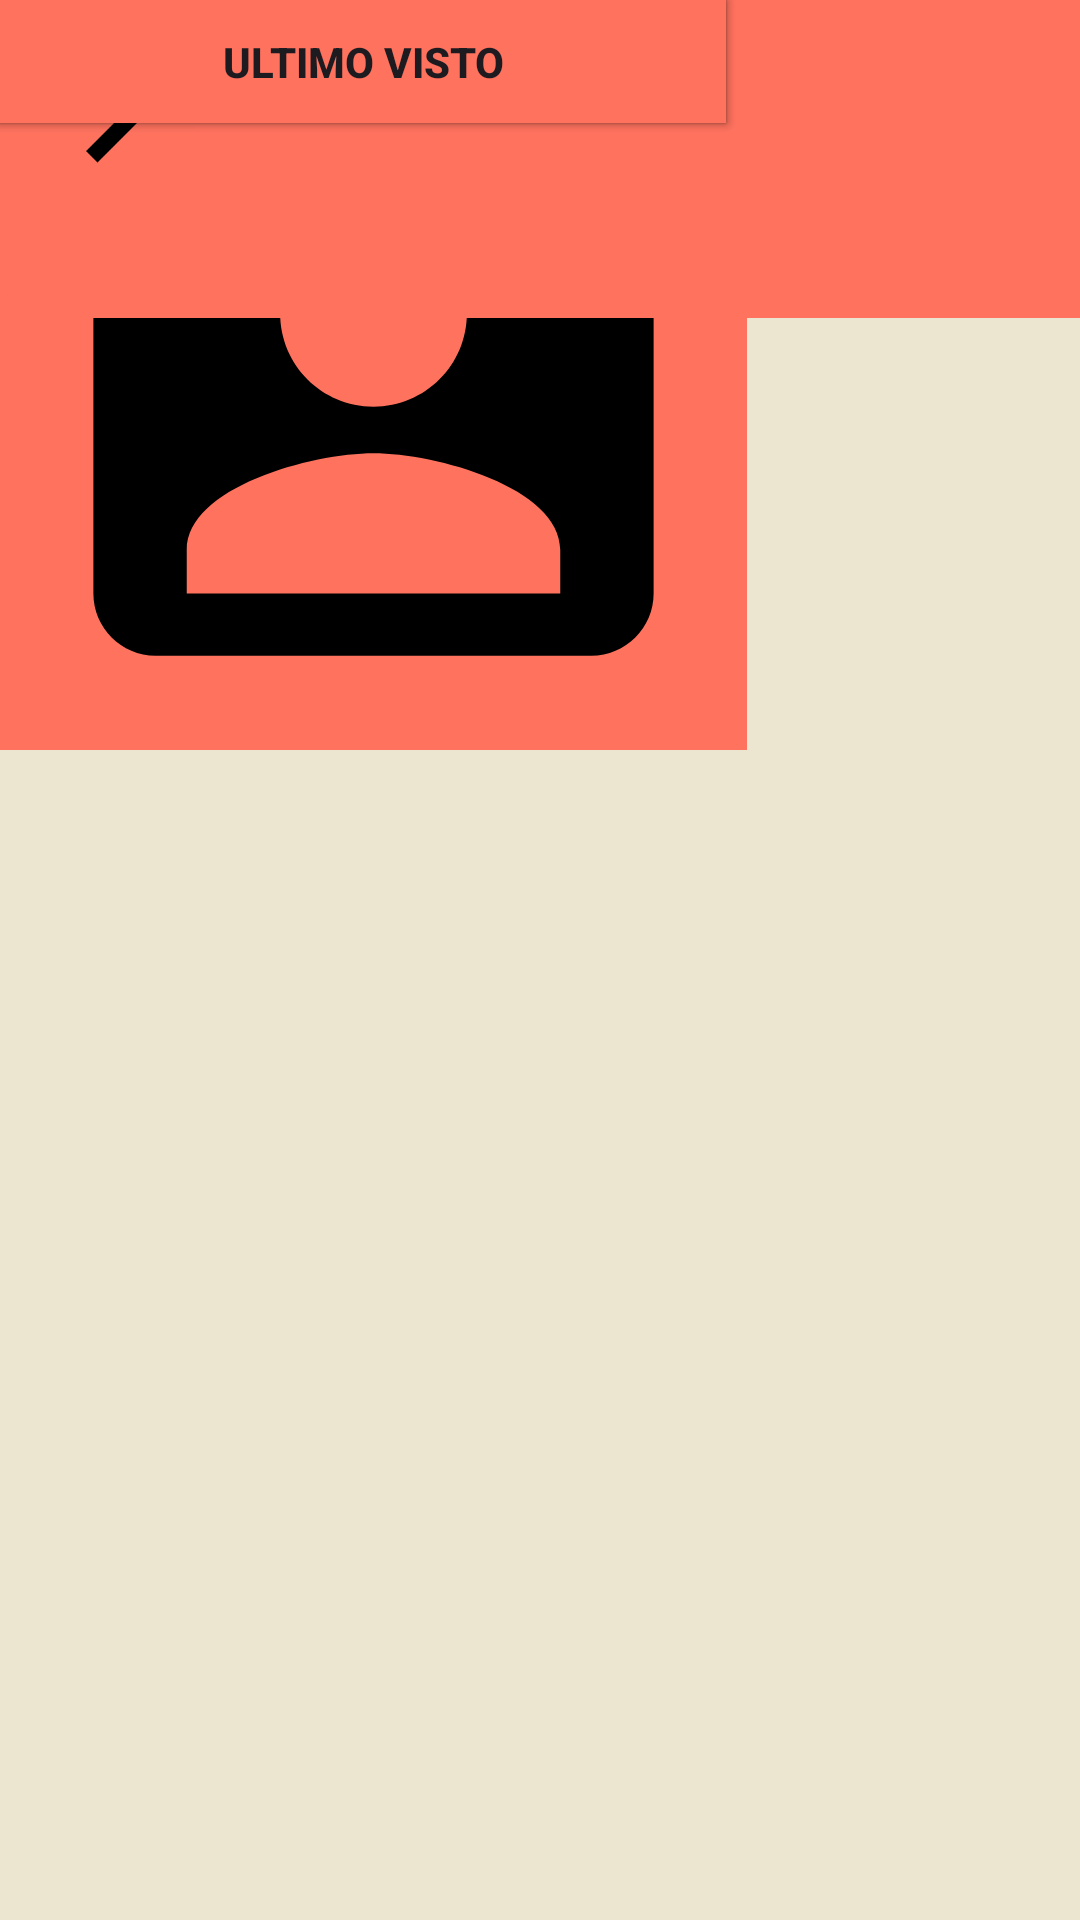

Layout XML and referenced resources for this Android screen:
<!-- AndroidManifest.xml: application theme Theme.ProyectoAtenea -->
<!-- res/layout/activity_usuario.xml -->
<?xml version="1.0" encoding="utf-8"?>
<androidx.constraintlayout.widget.ConstraintLayout xmlns:android="http://schemas.android.com/apk/res/android"
    xmlns:app="http://schemas.android.com/apk/res-auto"
    xmlns:tools="http://schemas.android.com/tools"
    android:id="@+id/main"
    android:layout_width="match_parent"
    android:layout_height="match_parent"
    android:background="#ECE5D0"
    android:orientation="vertical"
    tools:context=".MainActivity">

    <androidx.constraintlayout.widget.ConstraintLayout
        android:layout_width="match_parent"
        android:layout_height="80dp"
        android:layout_marginBottom="42dp"
        android:background="@drawable/rounded_background"
        app:layout_constraintBottom_toTopOf="@+id/imageView4"
        app:layout_constraintEnd_toEndOf="parent"
        app:layout_constraintStart_toStartOf="parent"
        app:layout_constraintTop_toTopOf="parent">

        <TextView
            android:id="@+id/textView"
            android:layout_width="wrap_content"
            android:layout_height="wrap_content"
            android:layout_gravity="center_horizontal"
            android:layout_marginEnd="64dp"
            android:fontFamily="@font/merriweather_sans"
            android:text="Usuario"
            android:textColor="@color/white"
            android:textSize="30dp"
            android:textStyle="bold"
            app:layout_constraintBottom_toBottomOf="parent"
            app:layout_constraintEnd_toStartOf="@+id/imageButton4"
            app:layout_constraintHorizontal_bias="1.0"
            app:layout_constraintStart_toEndOf="@+id/btnAtrasUser"
            app:layout_constraintTop_toTopOf="parent"
            app:layout_constraintVertical_bias="0.483" />

        <ImageButton
            android:id="@+id/btnAtrasUser"
            android:layout_width="75dp"
            android:layout_height="75dp"
            android:backgroundTint="#FE725E"
            app:layout_constraintBottom_toBottomOf="parent"
            app:layout_constraintTop_toTopOf="parent"
            app:srcCompat="@drawable/baseline_arrow_back_24"
            tools:layout_editor_absoluteX="27dp"
            tools:ignore="MissingConstraints" />

        <ImageButton
            android:id="@+id/imageButton4"
            android:layout_width="wrap_content"
            android:layout_height="wrap_content"
            android:backgroundTint="#FE725E"
            app:layout_constraintBottom_toBottomOf="parent"
            app:layout_constraintTop_toTopOf="parent"
            app:srcCompat="@drawable/baseline_settings_24"
            tools:layout_editor_absoluteX="324dp"
            tools:ignore="MissingConstraints" />

    </androidx.constraintlayout.widget.ConstraintLayout>

    <ImageView
        android:id="@+id/imageView4"
        android:layout_width="249dp"
        android:layout_height="250dp"
        android:background="#FE725E"
        android:clickable="true"
        app:circularflow_angles="45"
        app:circularflow_defaultRadius="100dp"
        app:circularflow_radiusInDP="true"
        app:srcCompat="@drawable/baseline_assignment_ind_24"
        tools:layout_editor_absoluteX="81dp"
        tools:layout_editor_absoluteY="122dp"
        tools:ignore="MissingConstraints" />


    <Button
        android:id="@+id/button"
        android:layout_width="242dp"
        android:layout_height="41dp"
        android:background="#FE725E"
        android:text="Pedidos"
        android:textColorHint="#2B1E1E"
        android:textColorLink="#333030"
        android:textStyle="bold|italic"
        app:cornerRadius="15dp"
        tools:layout_editor_absoluteX="81dp"
        tools:layout_editor_absoluteY="449dp"
        tools:ignore="MissingConstraints" />

    <Button
        android:id="@+id/button1"
        android:layout_width="242dp"
        android:layout_height="41dp"
        android:background="#FE725E"
        android:text="Favoritos"
        android:textStyle="bold"
        app:cornerRadius="15dp"
        tools:layout_editor_absoluteX="88dp"
        tools:layout_editor_absoluteY="559dp"
        tools:ignore="MissingConstraints" />

    <Button
        android:id="@+id/button2"
        android:layout_width="242dp"
        android:layout_height="41dp"
        android:background="#FE725E"
        android:text="Ultimo Visto"
        android:textStyle="bold"
        app:cornerRadius="15dp"
        tools:layout_editor_absoluteX="88dp"
        tools:layout_editor_absoluteY="507dp"
        tools:ignore="MissingConstraints" />

    <ImageView
        android:id="@+id/imageView5"
        android:layout_width="418dp"
        android:layout_height="106dp"
        app:srcCompat="@drawable/rounded_background"
        tools:layout_editor_absoluteX="-4dp"
        tools:layout_editor_absoluteY="626dp"
        tools:ignore="MissingConstraints" />

    <ImageButton
        android:id="@+id/btnNextUser"
        android:layout_width="wrap_content"
        android:layout_height="wrap_content"
        android:background="#FE725E"
        android:backgroundTint="#FE725E"
        app:srcCompat="@drawable/baseline_arrow_forward_24"
        tools:layout_editor_absoluteX="326dp"
        tools:layout_editor_absoluteY="646dp"
        tools:ignore="MissingConstraints" />


</androidx.constraintlayout.widget.ConstraintLayout>
<!-- resources referenced by this layout -->
<resources>
  <color name="white">#FFFFFFFF</color>
  <!-- drawable baseline_arrow_back_24 (drawable) -->
  <vector xmlns:android="http://schemas.android.com/apk/res/android" android:autoMirrored="true" android:height="75dp" android:tint="#000000" android:viewportHeight="24" android:viewportWidth="24" android:width="75dp">
        
      <path android:fillColor="@android:color/white" android:pathData="M20,11H7.83l5.59,-5.59L12,4l-8,8 8,8 1.41,-1.41L7.83,13H20v-2z"/>
      
  </vector>
  <!-- drawable baseline_arrow_forward_24 (drawable) -->
  <vector xmlns:android="http://schemas.android.com/apk/res/android" android:autoMirrored="true" android:height="65dp" android:tint="#000000" android:viewportHeight="24" android:viewportWidth="24" android:width="65dp">
        
      <path android:fillColor="@android:color/white" android:pathData="M12,4l-1.41,1.41L16.17,11H4v2h12.17l-5.58,5.59L12,20l8,-8z"/>
      
  </vector>
  <!-- drawable rounded_background (drawable) -->
  <?xml version="1.0" encoding="utf-8"?>
  <shape xmlns:android="http://schemas.android.com/apk/res/android">
      <solid android:color="#FF725E"/> 
      <corners
          android:bottomLeftRadius="16dp"
          android:bottomRightRadius="16dp"/>
  </shape>
  <style name="Theme.ProyectoAtenea" parent="Base.Theme.ProyectoAtenea" />
  <color name="md_theme_primary">#AB3526</color>
  <color name="md_theme_onPrimary">#FFFFFF</color>
  <color name="md_theme_primaryContainer">#FF8674</color>
  <color name="md_theme_onPrimaryContainer">#460000</color>
  <color name="md_theme_secondary">#00639A</color>
  <color name="md_theme_onSecondary">#FFFFFF</color>
  <color name="md_theme_secondaryContainer">#2AA9FE</color>
  <color name="md_theme_onSecondaryContainer">#00182A</color>
  <color name="md_theme_tertiary">#6F3690</color>
  <color name="md_theme_onTertiary">#FFFFFF</color>
  <color name="md_theme_tertiaryContainer">#975BB8</color>
  <color name="md_theme_onTertiaryContainer">#FFFFFF</color>
  <color name="md_theme_error">#A83353</color>
  <color name="md_theme_onError">#FFFFFF</color>
  <color name="md_theme_errorContainer">#FF819C</color>
  <color name="md_theme_onErrorContainer">#440017</color>
  <color name="md_theme_background">#FFF8F6</color>
  <color name="md_theme_onBackground">#251917</color>
  <color name="md_theme_surface">#FFF9ED</color>
  <color name="md_theme_onSurface">#1D1C15</color>
  <color name="md_theme_surfaceVariant">#E9E2CE</color>
  <color name="md_theme_onSurfaceVariant">#4A4738</color>
  <color name="md_theme_outline">#7C7766</color>
  <color name="md_theme_outlineVariant">#CDC6B2</color>
  <color name="md_theme_inverseSurface">#323029</color>
  <color name="md_theme_inverseOnSurface">#F6F0E5</color>
  <color name="md_theme_inversePrimary">#FFB4A8</color>
  <color name="md_theme_primaryFixed">#FFDAD4</color>
  <color name="md_theme_onPrimaryFixed">#410000</color>
  <color name="md_theme_primaryFixedDim">#FFB4A8</color>
  <color name="md_theme_onPrimaryFixedVariant">#891C12</color>
  <color name="md_theme_secondaryFixed">#CEE5FF</color>
  <color name="md_theme_onSecondaryFixed">#001D32</color>
  <color name="md_theme_secondaryFixedDim">#96CCFF</color>
  <color name="md_theme_onSecondaryFixedVariant">#004A76</color>
  <color name="md_theme_tertiaryFixed">#F5D9FF</color>
  <color name="md_theme_onTertiaryFixed">#30004A</color>
  <color name="md_theme_tertiaryFixedDim">#E7B4FF</color>
  <color name="md_theme_onTertiaryFixedVariant">#652B86</color>
  <color name="md_theme_surfaceDim">#DFD9CE</color>
  <color name="md_theme_surfaceBright">#FFF9ED</color>
  <color name="md_theme_surfaceContainerLowest">#FFFFFF</color>
  <color name="md_theme_surfaceContainerLow">#F9F3E8</color>
  <color name="md_theme_surfaceContainer">#F3EDE2</color>
  <color name="md_theme_surfaceContainerHigh">#EDE8DC</color>
  <color name="md_theme_surfaceContainerHighest">#E7E2D7</color>
</resources>
